Photos from the image-classification dataset "dataset" in the GitHub repository RedEyeSH/Neuralnetworkproject. Its 3 classes are: bottles, flowers, mugs.

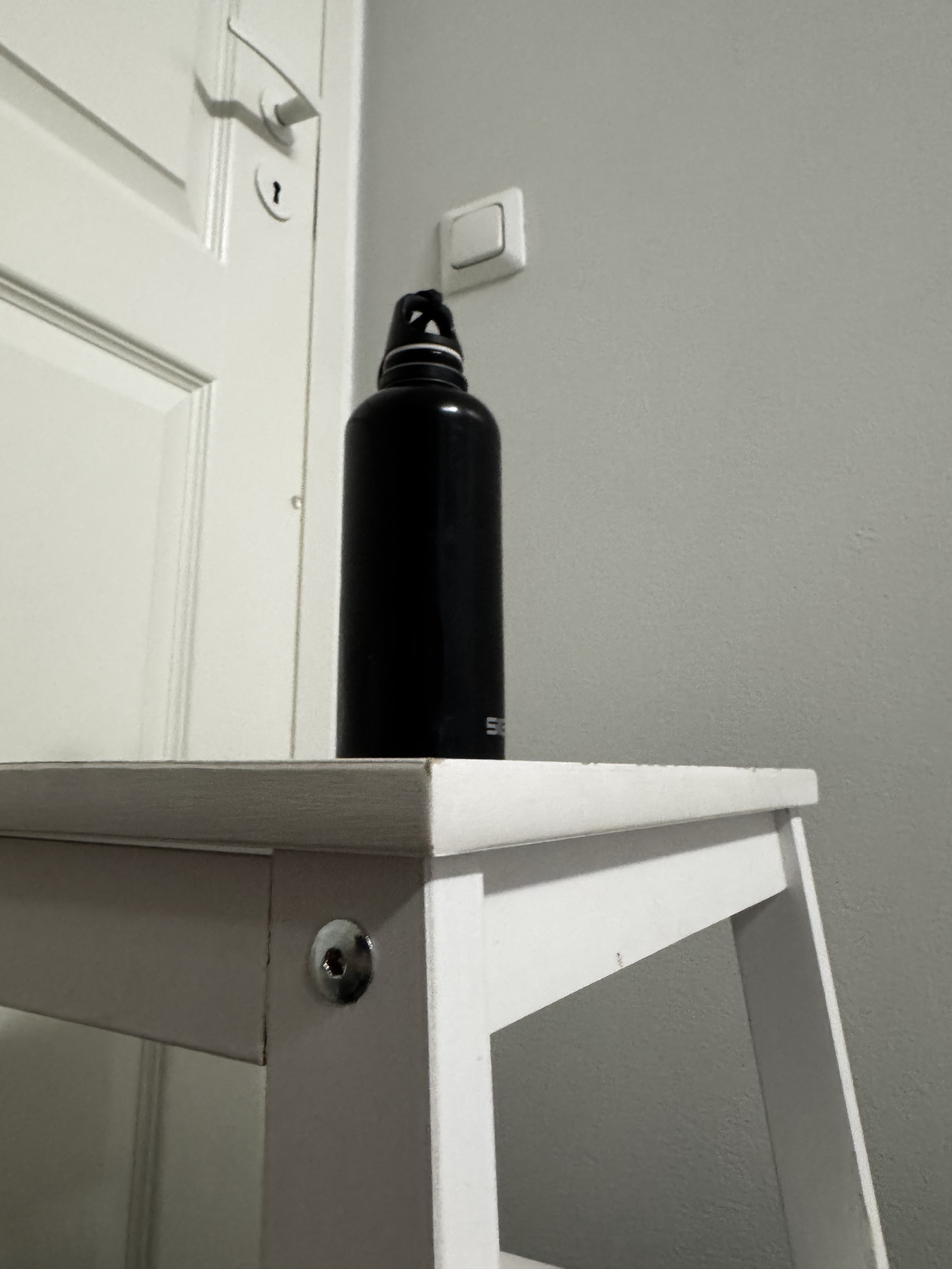
Label: bottles

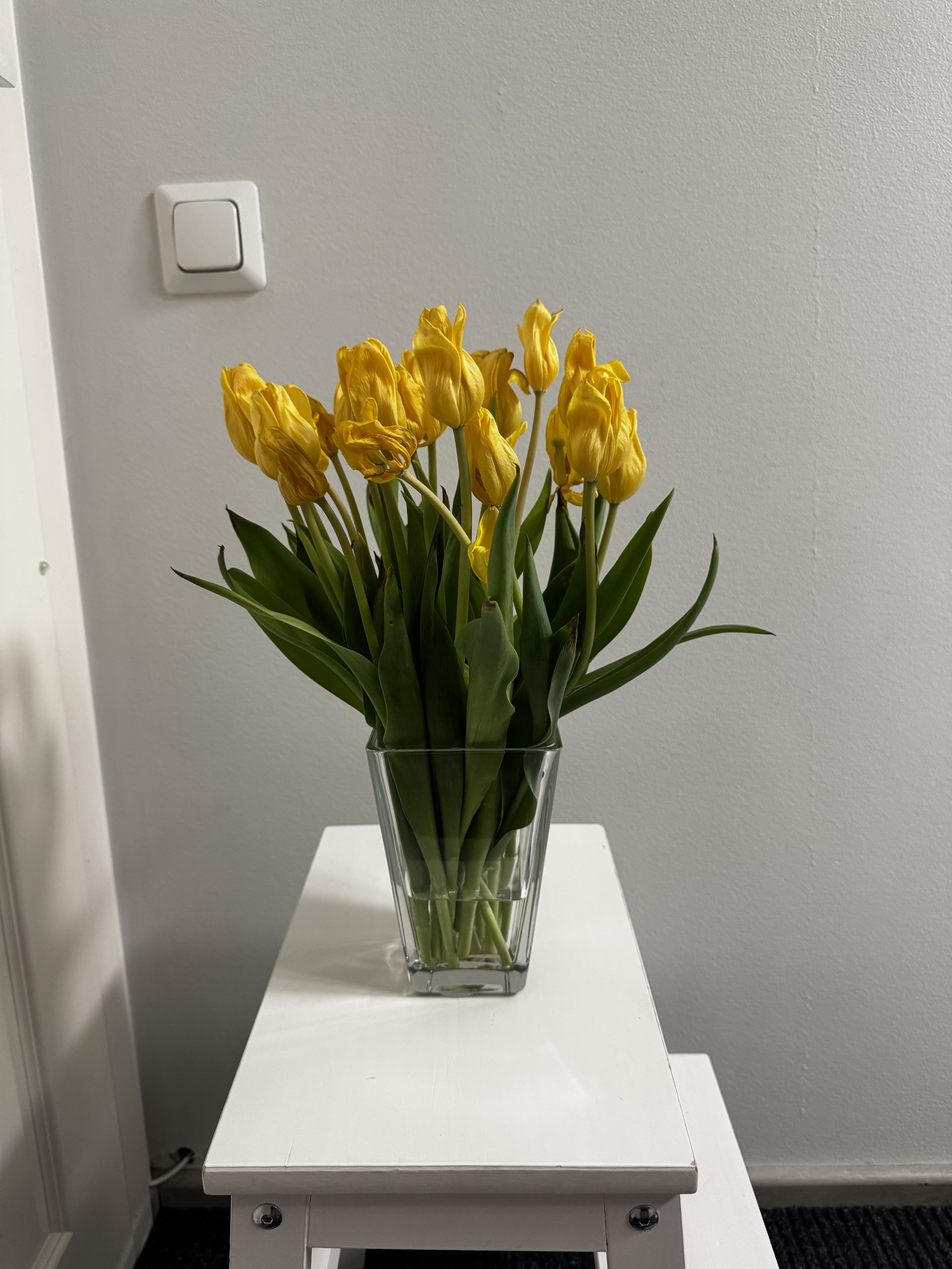
Label: flowers

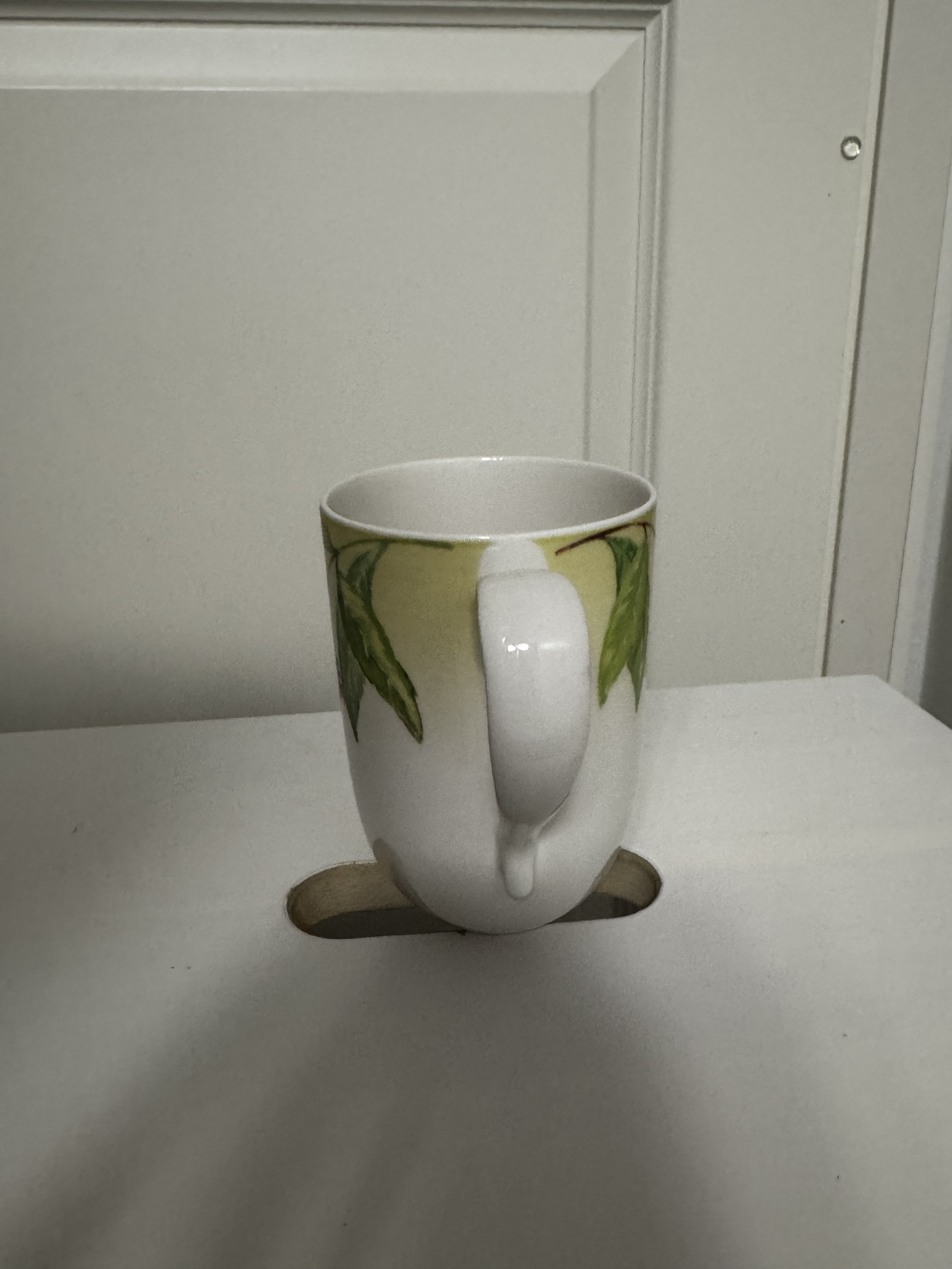
Label: mugs

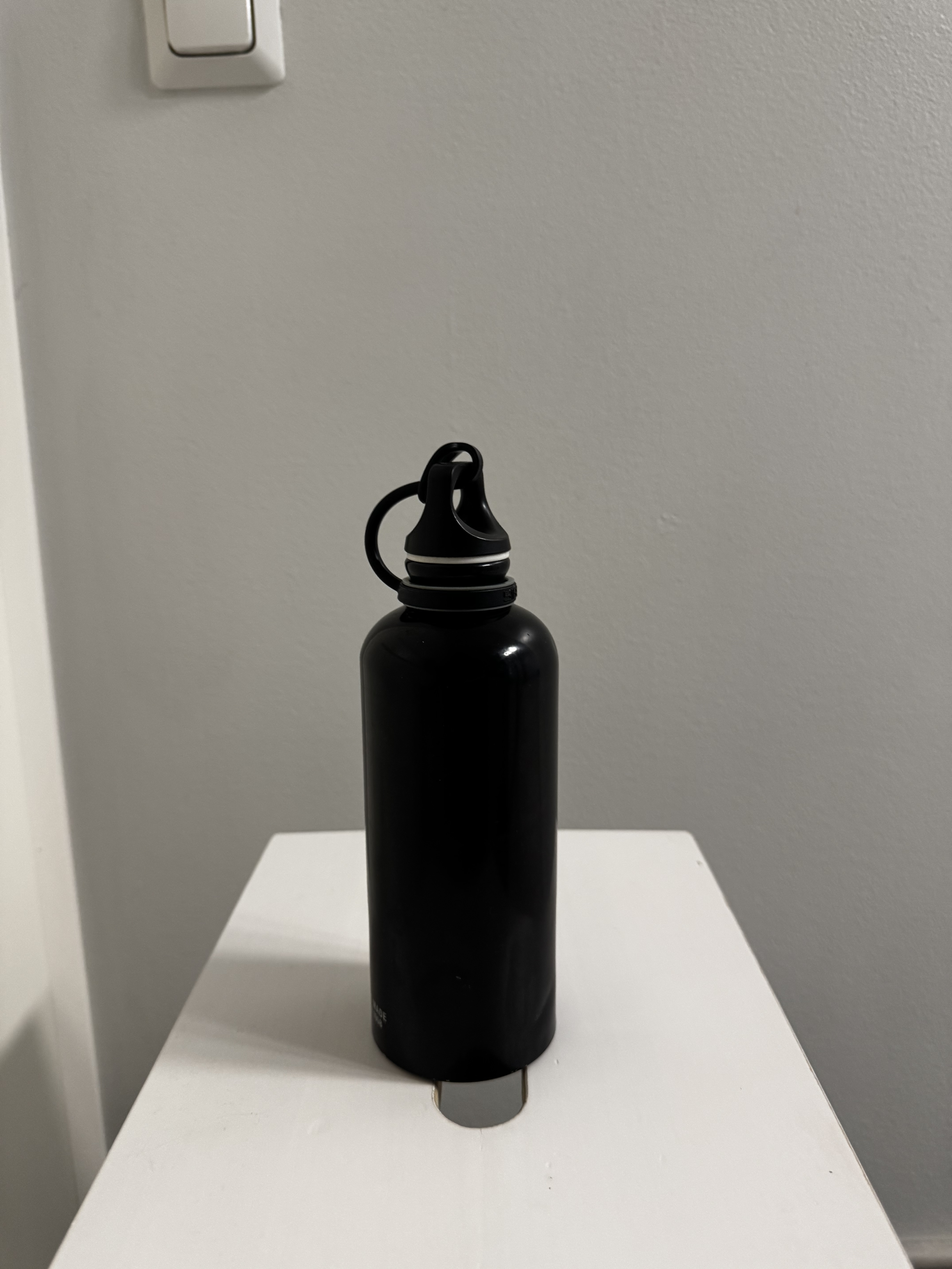
Label: bottles

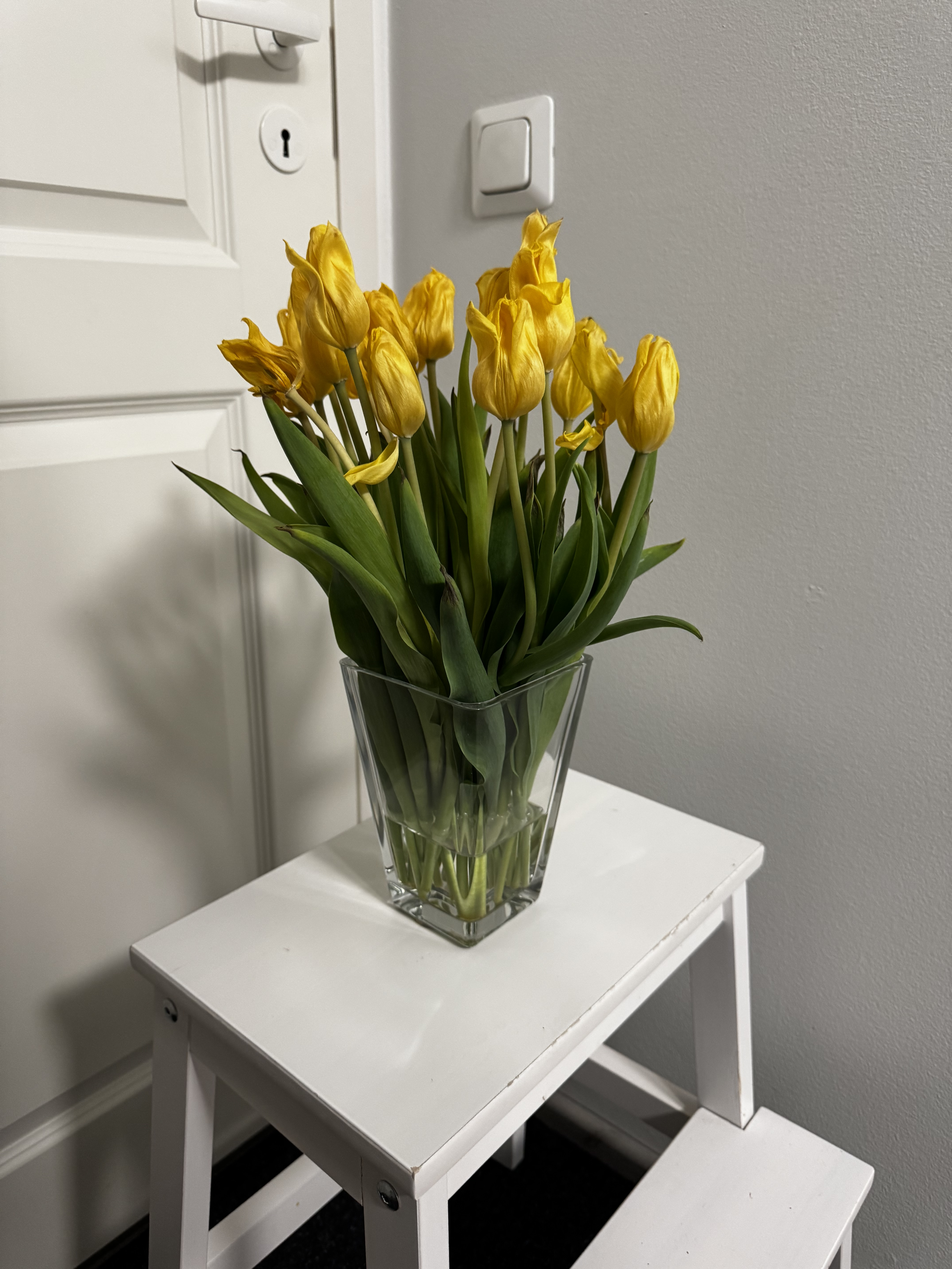
Label: flowers

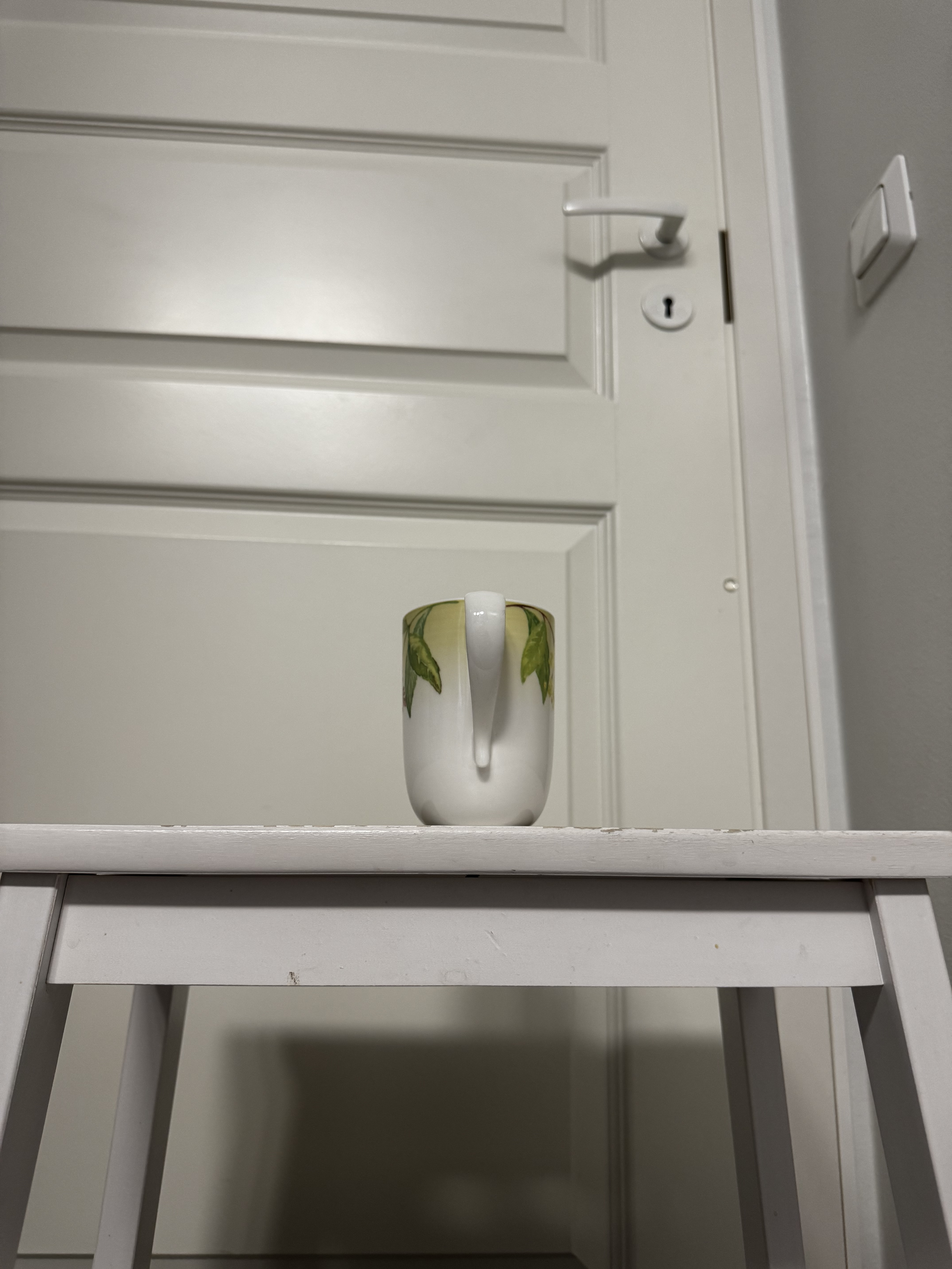
Label: mugs
